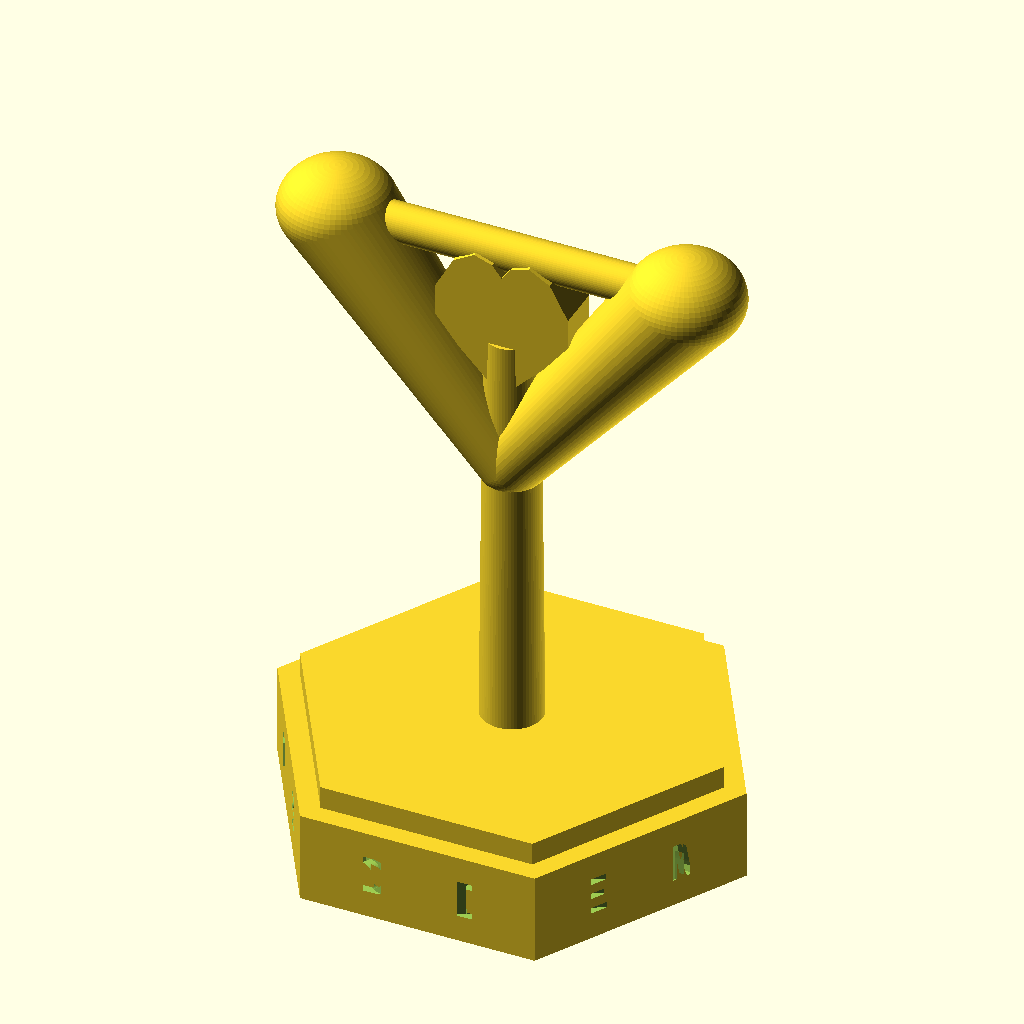
Cell 1: rendered with the file's own defaults.
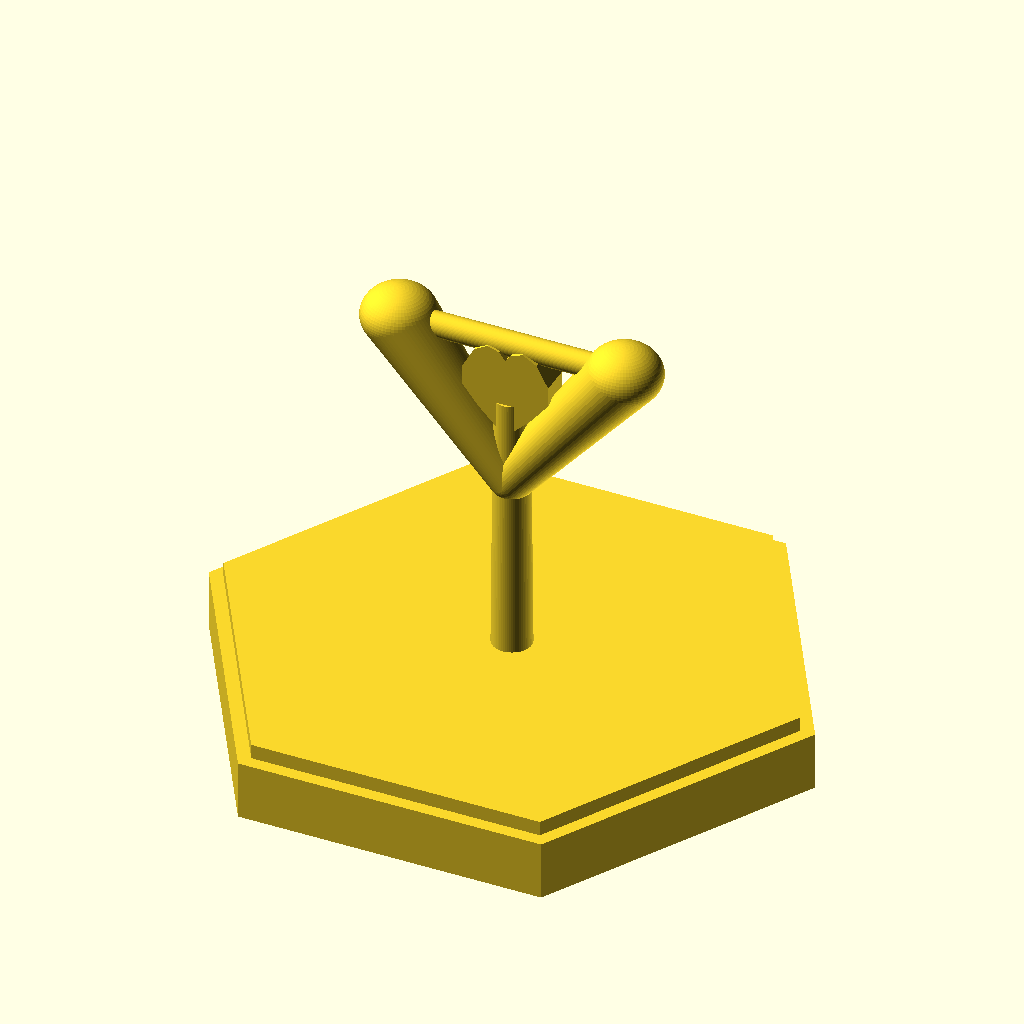
Cell 2: base_d = 124 (everything else at default).
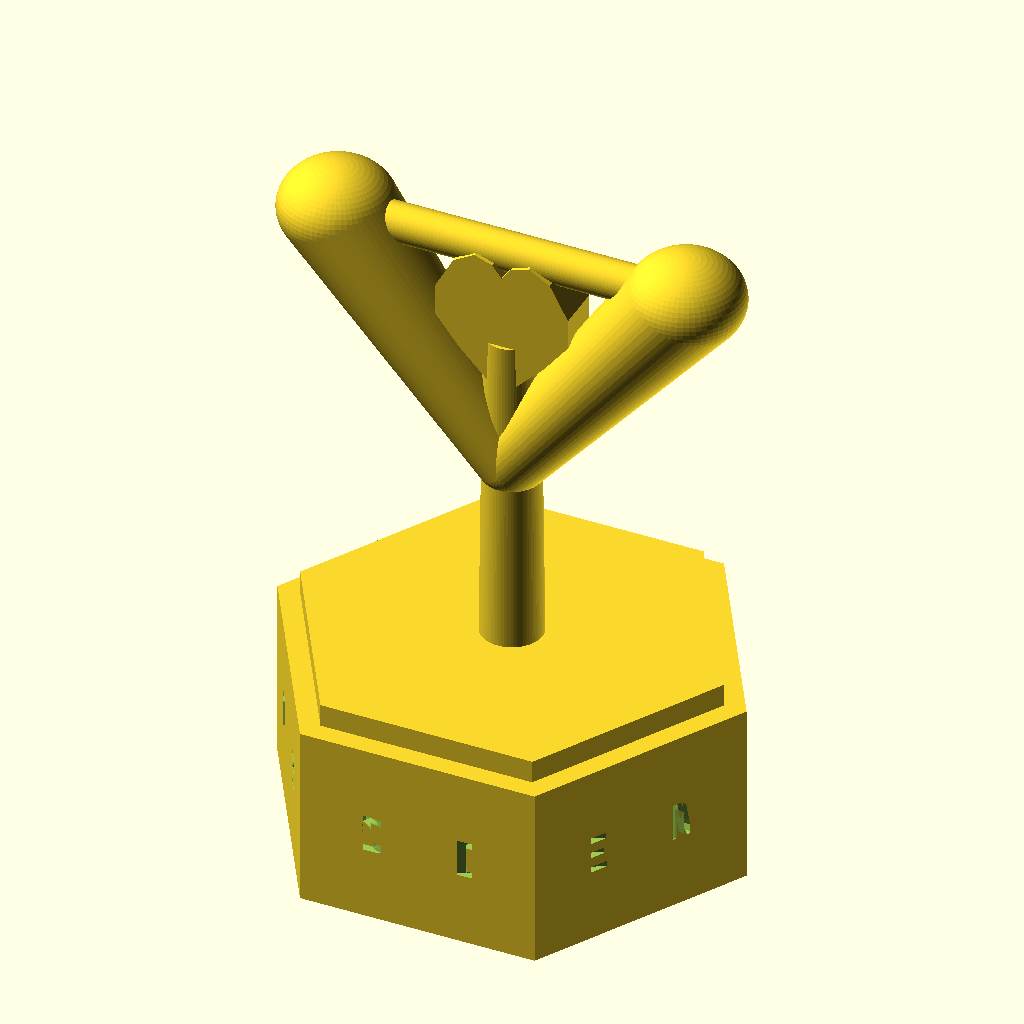
Cell 3: the same model with base_h = 24.
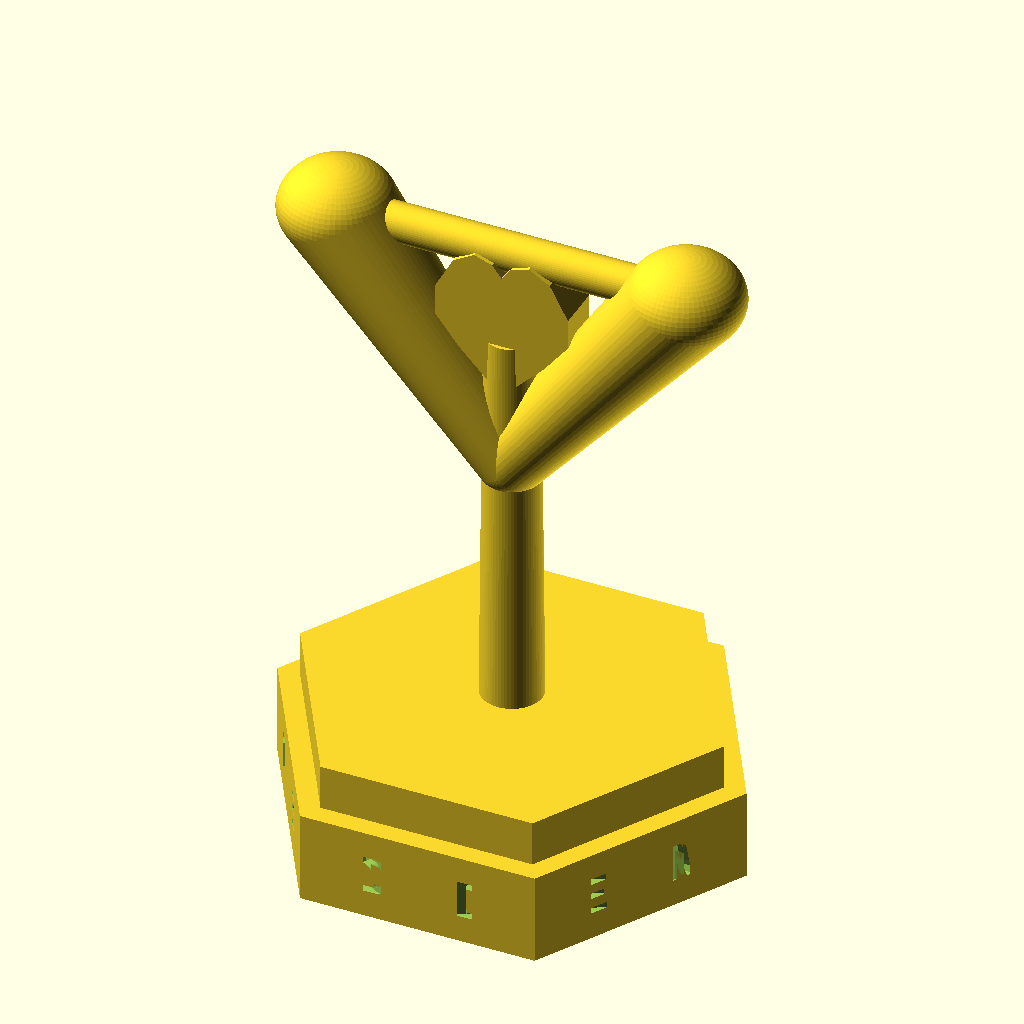
Cell 4: base_rim_h = 6 (everything else at default).
The same orthographic view direction (rotation 55°, 0°, 25°; colour scheme Cornfield) for every cell, with the view re-fitted per cell, so scale and position can differ between cells.
The OpenSCAD source (docs/trophy/match-edge-trophy.scad):
// ============================================================
//  The Match Edge Trophy — Agentic Blind Date
//  Award for the most connected participant of the evening.
//
//  Concept: the big screen's D3 graph made physical. A trunk
//  rises from the hex base and splits into two branches, each
//  ending in a "persona node" sphere. A bar bridges the two
//  nodes — the match edge — and the heart sits on that edge:
//  the match itself. Two nodes, one edge, one heart.
//
//  Workflow:
//    1. Tweak the parameters below (Customizer-friendly).
//    2. F6 to render, then File > Export > Export as STL.
//
//  Print settings (FDM, PLA):
//    - Layer height: 0.2 mm, infill 15%
//    - Supports: none needed in theory; the bar bridges ~31 mm
//      (normal FDM bridging, minor cosmetic sag possible).
//      For a perfect underside, enable tree supports for the
//      part above z = 70.
//    - The node spheres are flattened (0.8 in Z) to keep their
//      undersides printable; a small ring of "elephant skin"
//      under each node is normal and reads as texture.
//    - Size: ~62 x 62 x 97 mm at scale 1.0
//    - Two-color option: pause at z = 15 mm (top of the base)
//      and swap filament for the graph + heart.
// ============================================================

/* [Global] */
// Overall scale (1.0 = ~9.7 cm tall)
scale_factor = 1.0;

/* [Base] */
// Hexagon diameter, point to point (mm)
base_d = 62;
// Main base height (mm)
base_h = 12;
// Chamfer step on top of the base (mm)
base_rim_h = 3;
// One word per face; face 0 ("AGENTIC") is the front
base_words = ["AGENTIC", "BLIND", "DATE", "MOST", "CONNECTED", "2026"];
// Letter height (mm) — "CONNECTED" must fit its 31 mm face
base_text_size = 5.2;
// Engraving depth (mm)
text_depth = 1.2;
font_name = "Liberation Sans:style=Bold";

/* [Graph motif] */
// Trunk diameter at the base top (mm)
trunk_bottom_d = 8;
// Trunk diameter at its top (mm)
trunk_top_d = 7;
// Height where the branches split off (mm above base top)
junction_z = 52;
// Trunk top height — the heart's bottom point fuses here (mm)
trunk_top_z = 70;

/* [Nodes] */
// Node sphere diameter (mm)
node_d = 15;
// Flatten factor in Z — 1.0 = full sphere, <1 = more printable
node_flatten = 0.8;
// Horizontal distance of node centers from the axis (mm)
node_run = 23;
// Height of node centers (mm)
node_z = 82;

/* [Edge bar] */
// Bar diameter (mm) — also the literal "edge"
bar_d = 5;

/* [Heart] */
// Heart scale (heart polygon is ~36 x 38 mm at scale 1.0)
heart_scale = 0.8;
// Heart thickness (mm) — must exceed bar_d so the bar hides inside
heart_thick = 6;
// Height of the heart origin (tunes how it sits on the bar)
heart_z = 73.2;

$fn = 64; // smoothness; hex faces override with $fn = 6

// ---------- computed ----------
apothem  = base_d / 2 * cos(30);
base_top = base_h + base_rim_h;

// ---------- base (shared pattern with The Merge Trophy) ----------
module hex_base() {
    cylinder(h = base_h, d = base_d, $fn = 6);
    translate([0, 0, base_h])
        cylinder(h = base_rim_h, d = base_d - 6, $fn = 6);
}

// One engraved word on one hex face. Faces are centered at
// 90 + 60*i degrees so that word 0 faces the viewer.
module face_text(word, i) {
    angle = 90 + 60 * i;
    rotate([0, 0, angle])
        translate([0, apothem - text_depth, base_h / 2])
            rotate([90, 0, 180])
                linear_extrude(height = text_depth + 0.02)
                    text(word, size = base_text_size,
                         font = font_name,
                         halign = "center", valign = "center");
}

module trophy_base() {
    difference() {
        hex_base();
        for (i = [0 : 5])
            face_text(base_words[i], i);
    }
}

// ---------- graph motif ----------
module trunk() {
    hull() {
        translate([0, 0, base_top]) cylinder(h = 0.1, d = trunk_bottom_d);
        translate([0, 0, trunk_top_z]) cylinder(h = 0.1, d = trunk_top_d);
    }
}

// One branch: a tapered capsule from the junction on the trunk
// up to a node. Tilt is ~39 degrees from vertical.
module arm(s) {
    hull() {
        translate([0, 0, junction_z]) sphere(d = trunk_top_d + 2);
        node(s);
    }
}

// A persona node: flattened sphere at the branch tip.
// Flattening keeps the underside within printable angles.
module node(s) {
    translate([s * node_run, 0, node_z])
        scale([1, 1, node_flatten])
            sphere(d = node_d);
}

// The match edge: a bar bridging both nodes. It prints as an
// FDM bridge (~31 mm clear span) and hides inside the heart
// at the center.
module edge_bar() {
    translate([0, 0, node_z])
        rotate([0, 90, 0])
            cylinder(h = 2 * node_run - node_d + 6, d = bar_d, center = true);
}

// ---------- heart ----------
// 2D heart, point down, ~36 wide x 38 tall at scale 1.0.
module heart_2d() {
    polygon([
        [0, -13], [7, -6], [11, -1], [11, 4], [8, 9.5],
        [4.5, 11.5], [1.5, 10.5], [0, 8.5], [-1.5, 10.5],
        [-4.5, 11.5], [-8, 9.5], [-11, 4], [-11, -1], [-7, -6]
    ]);
}

// The heart sits on the bar (fully fused) and its bottom point
// drops into the trunk top, so the whole crown is one solid.
// The lobes also kiss the branches around their widest point,
// which braces the heart laterally while printing.
module heart_top() {
    translate([0, 0, heart_z])
        rotate([90, 0, 0])
            linear_extrude(height = heart_thick, center = true)
                scale(heart_scale)
                    heart_2d();
}

// ---------- assembly ----------
module trophy() {
    trophy_base();
    trunk();
    for (s = [-1, 1])
        arm(s);
    edge_bar();
    heart_top();
}

scale(scale_factor) trophy();

// ============================================================
//  Tuning tips:
//   - If your printer droops under the nodes, lower
//     node_flatten to 0.7 (flatter = easier overhang).
//   - If the bar's underside sags, either accept it (it is
//     hidden inside the heart's shadow) or slice with tree
//     supports from z = 70 up.
//   - Bigger stage version: scale_factor = 1.3 (~13 cm).
//   - Swap base_words[5] ("2026") for the event or edition
//     name of each meetup.
// ============================================================
Customizer parameters (derived from the source; name, type, default, range or options):
scale_factor: number, default 1
base_d: number, default 62
base_h: number, default 12
base_rim_h: number, default 3
base_text_size: number, default 5.2
text_depth: number, default 1.2
font_name: string, default "Liberation Sans:style=Bold"
trunk_bottom_d: number, default 8
trunk_top_d: number, default 7
junction_z: number, default 52
trunk_top_z: number, default 70
node_d: number, default 15
node_flatten: number, default 0.8
node_run: number, default 23
node_z: number, default 82
bar_d: number, default 5
heart_scale: number, default 0.8
heart_thick: number, default 6
heart_z: number, default 73.2
